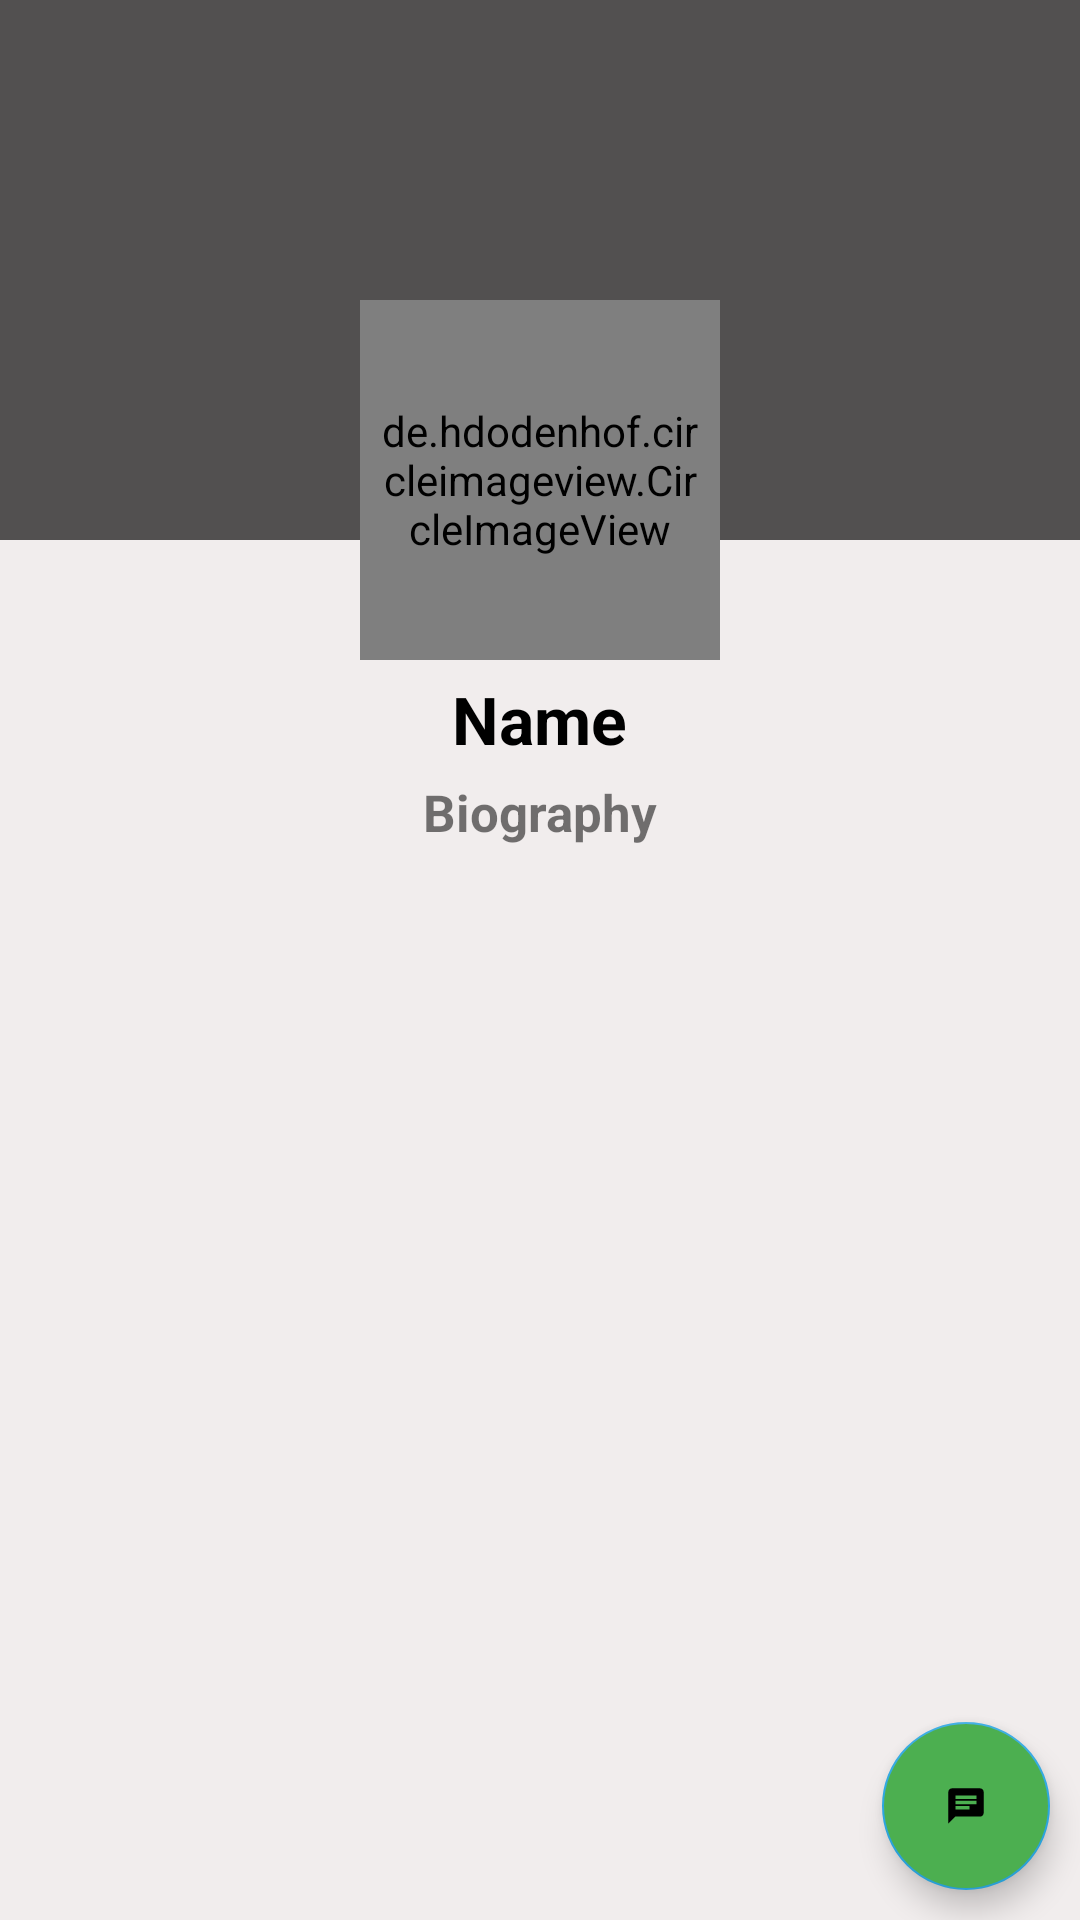

Write the Android layout XML for this screen, with the resource values it uses.
<!-- AndroidManifest.xml: application theme Theme.Social_Media_App -->
<!-- res/layout/activity_other_profile_page.xml -->
<?xml version="1.0" encoding="utf-8"?>
<RelativeLayout xmlns:android="http://schemas.android.com/apk/res/android"
    xmlns:tools="http://schemas.android.com/tools"
    android:layout_width="match_parent"
    android:layout_height="match_parent"
    xmlns:app="http://schemas.android.com/apk/res-auto"
    android:background="#F1EDED"
    tools:context=".Fragments.ProfileFragment">

    <ScrollView
        android:layout_width="match_parent"
        android:layout_height="match_parent">

        <RelativeLayout
            android:layout_width="match_parent"
            android:layout_height="wrap_content">

            <ImageView
                android:id="@+id/otherCoverPhoto"
                android:layout_width="match_parent"
                android:layout_height="180dp"
                android:background="@color/colorgray01"
                android:scaleType="fitXY"></ImageView>

            <LinearLayout
                android:id="@+id/linearLayout"
                android:layout_width="match_parent"
                android:layout_height="wrap_content"
                android:layout_marginTop="100dp"
                android:gravity="center"
                android:orientation="vertical">

                <de.hdodenhof.circleimageview.CircleImageView
                    android:id="@+id/otherAvatarPicture"
                    android:layout_width="120dp"
                    android:layout_height="120dp"
                    android:layout_gravity="center_horizontal"
                    android:padding="5dp"
                    android:src="@drawable/profile_image" />

                <TextView
                    android:id="@+id/otherName"
                    android:layout_width="wrap_content"
                    android:layout_height="match_parent"
                    android:layout_gravity="center_horizontal"
                    android:layout_marginTop="5dp"
                    android:text="Name"
                    android:textColor="@color/colorBlack"
                    android:textSize="22dp"
                    android:textStyle="bold" />

                <TextView
                    android:id="@+id/otherBio"
                    android:layout_width="300dp"
                    android:layout_height="match_parent"
                    android:layout_gravity="center_horizontal"
                    android:layout_marginTop="5dp"
                    android:gravity="center"
                    android:text="Biography"
                    android:textSize="17dp"
                    android:textStyle="bold" />

            </LinearLayout>

            <androidx.recyclerview.widget.RecyclerView
                android:id="@+id/recyclerPostsOtherProfile"
                android:layout_width="match_parent"
                android:layout_height="match_parent"
                android:layout_below="@id/linearLayout" />

        </RelativeLayout>

    </ScrollView>

    <com.google.android.material.floatingactionbutton.FloatingActionButton
        android:id="@+id/chatButton"
        android:layout_width="wrap_content"
        android:layout_height="wrap_content"
        android:layout_alignParentEnd="true"
        android:layout_alignParentRight="true"
        android:layout_alignParentBottom="true"
        android:layout_marginStart="10dp"
        android:layout_marginTop="10dp"
        android:layout_marginEnd="10dp"
        android:layout_marginBottom="10dp"
        android:backgroundTint="@color/colorGreen1"
        android:src="@drawable/ic_chat"
        tools:ignore="SpeakableTextPresentCheck" />

</RelativeLayout>
<!-- resources referenced by this layout -->
<resources>
  <color name="colorBlack">#000000</color>
  <color name="colorGreen1">#4CAF50</color>
  <color name="colorgray01">#525050</color>
  <!-- drawable ic_chat (drawable) -->
  <vector xmlns:android="http://schemas.android.com/apk/res/android"
      android:width="30dp"
      android:height="30dp"
      android:viewportWidth="40.8"
      android:viewportHeight="40.8">
    <group android:translateX="8.4"
        android:translateY="8.4">
        <path
            android:fillColor="@color/colorBlack"
            android:pathData="M20,2L4,2c-1.1,0 -1.99,0.9 -1.99,2L2,22l4,-4h14c1.1,0 2,-0.9 2,-2L22,4c0,-1.1 -0.9,-2 -2,-2zM6,9h12v2L6,11L6,9zM14,14L6,14v-2h8v2zM18,8L6,8L6,6h12v2z"/>
    </group>
  </vector>
  <style name="Theme.Social_Media_App" parent="Theme.MaterialComponents.DayNight.DarkActionBar">
          
          <item name="colorPrimary">@color/colorPrimaryDark</item>
          <item name="colorPrimaryVariant">@color/colorPrimary</item>
          <item name="colorOnPrimary">@color/colorWhite</item>
          
          <item name="colorSecondary">@color/btnedit</item>
          <item name="colorSecondaryVariant">@color/neutral</item>
          <item name="colorOnSecondary">@color/colorBlack</item>
          
          <item name="android:statusBarColor" tools:targetApi="l">?attr/colorPrimaryVariant</item>
          
      </style>
  <color name="colorPrimaryDark">#004827</color>
  <color name="colorPrimary">#CC2E76BE</color>
  <color name="colorWhite">#fff</color>
  <color name="btnedit">#2CA7E0</color>
  <color name="neutral">#0a1b97</color>
</resources>
